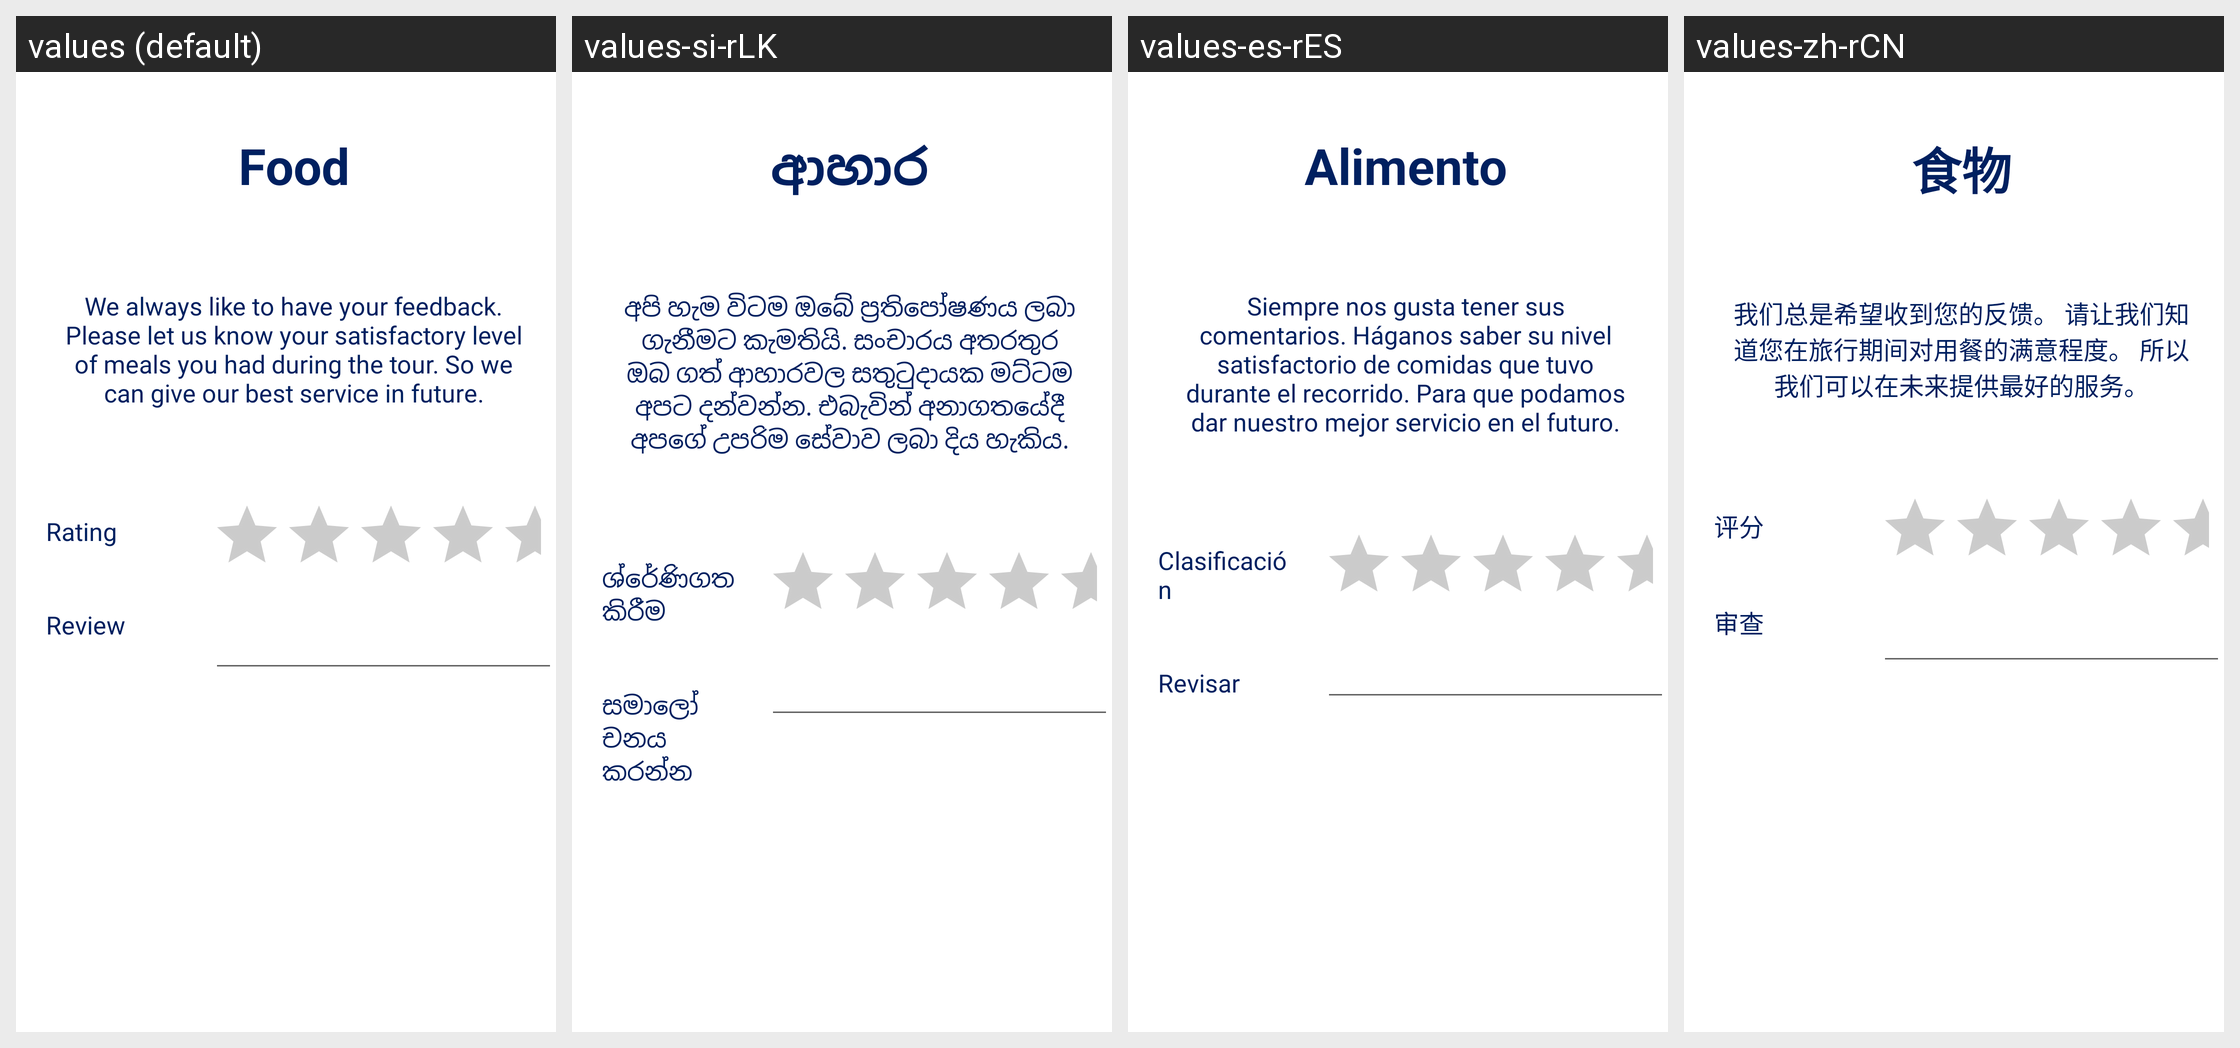

This grid shows one Android layout under several languages. Give, for every string resource on the screen, its name, the default text and each shown locale's text.
Android screen res/layout/fragment_second.xml rendered under 4 locales, left to right: values (default), values-si-rLK, values-es-rES, values-zh-rCN. Device: Nexus 5 (rendered at 1080×1920; each locale shown at half size, 540×960, under a caption strip naming it); theme Theme.NorthamptonTravels.
Strings drawn on this screen, with the default value and each locale's value (text and hints the layout hard-codes, and strings that could not be matched under every locale, appear in the picture but are not listed):

food
  values: Food
  values-si-rLK: ආහාර
  values-es-rES: Alimento
  values-zh-rCN: 食物

foodBrief
  values: We always like to have your feedback. Please let us know your satisfactory level of meals you had during the tour. So we can give our best service in future.
  values-si-rLK: අපි හැම විටම ඔබේ ප්‍රතිපෝෂණය ලබා ගැනීමට කැමතියි. සංචාරය අතරතුර ඔබ ගත් ආහාරවල සතුටුදායක මට්ටම අපට දන්වන්න. එබැවින් අනාගතයේදී අපගේ උපරිම සේවාව ලබා දිය හැකිය.
  values-es-rES: Siempre nos gusta tener sus comentarios. Háganos saber su nivel satisfactorio de comidas que tuvo durante el recorrido. Para que podamos dar nuestro mejor servicio en el futuro.
  values-zh-rCN: 我们总是希望收到您的反馈。 请让我们知道您在旅行期间对用餐的满意程度。 所以我们可以在未来提供最好的服务。

rate
  values: Rating
  values-si-rLK: ශ්රේණිගත කිරීම
  values-es-rES: Clasificación
  values-zh-rCN: 评分

description
  values: Review
  values-si-rLK: සමාලෝචනය කරන්න
  values-es-rES: Revisar
  values-zh-rCN: 审查
